Image classification data set "classifier_crops_phase_b" (AJgodwin/Deep-Sea-Creature-Detection-Classification-System on GitHub). Class labels (8): coral sea anemone, crab, crinoid, fish, sea cucumber, shrimp, sponge, starfish.

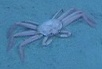
Label: crab

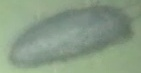
Label: sea cucumber

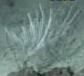
Label: coral sea anemone

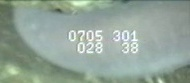
Label: fish

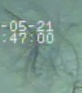
Label: crinoid

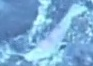
Label: shrimp
